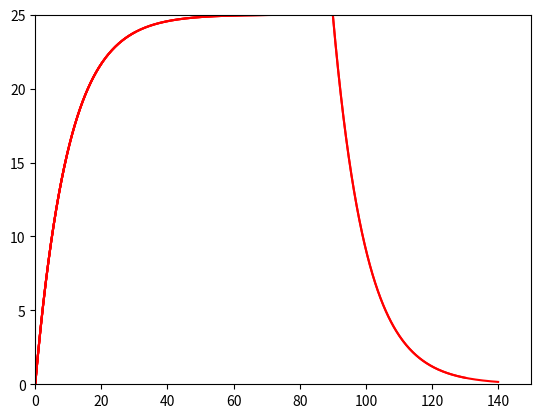

Write Python code to recreate this figure.
from __future__ import print_function
"""
Created on Wed Apr 22 15:53:00 2015

Charging and discharging curves for passive membrane patch
[redacted]

[redacted]
"""

import numpy as np
import matplotlib.pyplot as plt

# input current
I = 0.25 # nA

# capacitance and leak resistance

C = 0.1 # nF
R = 100 # M ohms
tau = R*C # = 0.1*100 nF-Mohms = 100*100 pF Mohms = 10 ms
print('C = %.3f nF' % C)
print('R = %.3f M ohms' % R)
print('tau = %.3f ms' % tau)
print('(Theoretical)')

# membrane potential equation dV/dt = - V/RC + I/C

tstop = 150 # ms

V_inf = I*R # peak V (in mV)
tau = 0 # experimental (ms)

h = 0.2 # ms (step size)

V = 0 # mV
V_trace = [V] # mV

for t in np.arange(h, tstop, h):

   # Euler method: V(t+h) = V(t) + h*dV/dt
   V = V +h*(- (V/(R*C)) + (I/C))

   # Verify membrane time constant
   if (not tau and (V > 0.6321*V_inf)):
     tau = t
     print('tau = %.3f ms' % tau)
     print('(Experimental)')

   
   # Stop current injection 
   if t >= 0.6*tstop:
     I = 0

   V_trace += [V]
   if t % 10 == 0:
       plt.plot(np.arange(0,t+h, h), V_trace, color='r')
       plt.xlim(0, tstop)
       plt.ylim(0, V_inf)
       plt.draw()
       
plt.show()
